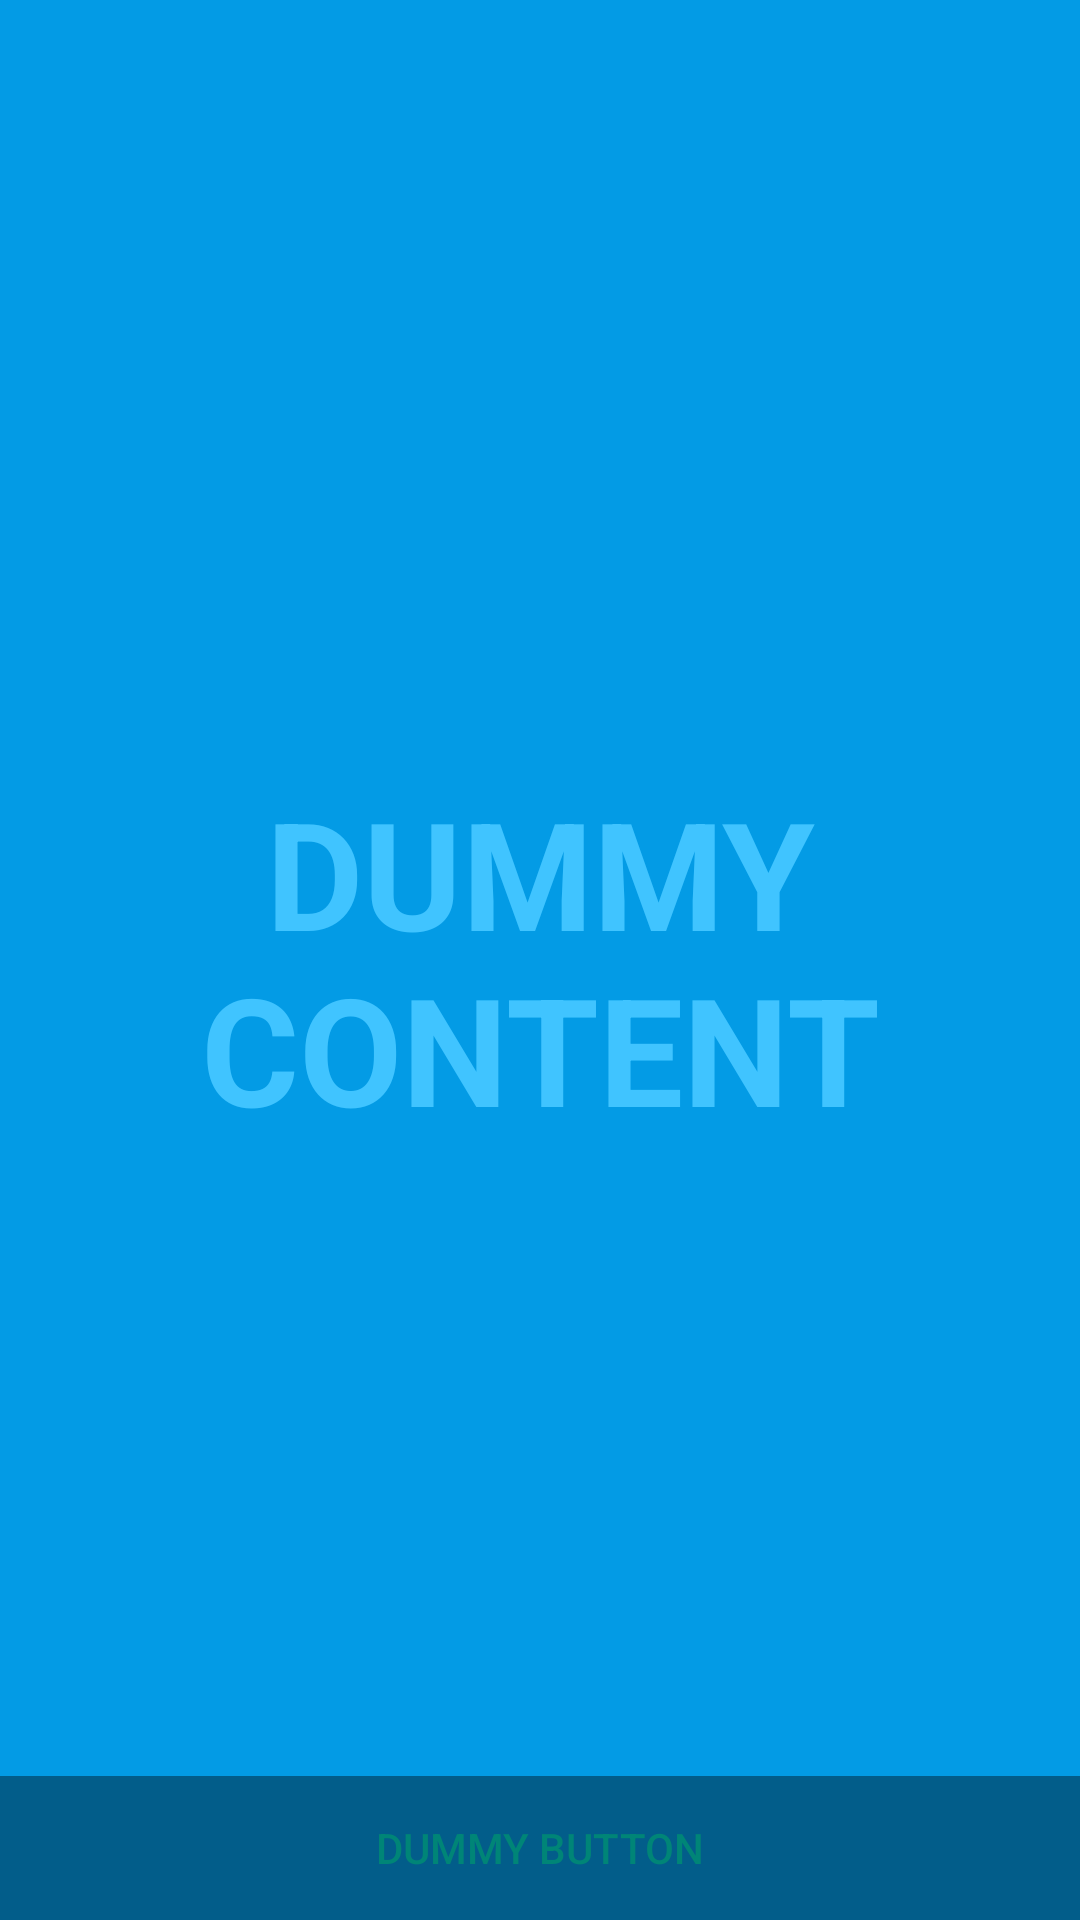

The Android layout XML behind this screen, and the referenced resources:
<!-- AndroidManifest.xml: activity theme Theme.Fibuv2.Fullscreen -->
<!-- res/layout/activity_fullscreen.xml -->
<?xml version="1.0" encoding="utf-8"?>
<FrameLayout xmlns:android="http://schemas.android.com/apk/res/android"
    xmlns:tools="http://schemas.android.com/tools"
    android:theme="@style/ThemeOverlay.Fibuv2.FullscreenContainer"
    android:layout_width="match_parent"
    android:layout_height="match_parent"
    android:background="?attr/fullscreenBackgroundColor"
    tools:context=".ui.FullScreen.FullscreenActivity">

    
    <TextView android:id="@+id/fullscreen_content"
        android:layout_width="match_parent"
        android:layout_height="match_parent"
        android:textColor="?attr/fullscreenTextColor"
        android:keepScreenOn="true"
        android:textStyle="bold"
        android:textSize="50sp"
        android:gravity="center"
        android:text="@string/dummy_content" />

    
    <FrameLayout android:layout_width="match_parent"
        android:layout_height="match_parent"
        android:fitsSystemWindows="true">

        <LinearLayout android:id="@+id/fullscreen_content_controls"
            style="@style/Widget.Theme.Fibuv2.ButtonBar.Fullscreen"
            android:layout_width="match_parent"
            android:layout_height="wrap_content"
            android:layout_gravity="bottom|center_horizontal"
            android:orientation="horizontal"
            tools:ignore="UselessParent">

            <Button android:id="@+id/dummy_button"
                style="?android:attr/buttonBarButtonStyle"
                android:layout_width="0dp"
                android:layout_height="wrap_content"
                android:layout_weight="1"
                android:text="@string/dummy_button" />

        </LinearLayout>
    </FrameLayout>

</FrameLayout>
<!-- resources referenced by this layout -->
<resources>
  <string name="dummy_button">Dummy Button</string>
  <string name="dummy_content">DUMMY\nCONTENT</string>
  <style name="ThemeOverlay.Fibuv2.FullscreenContainer" parent="">
          <item name="fullscreenBackgroundColor">@color/light_blue_600</item>
          <item name="fullscreenTextColor">@color/light_blue_A200</item>
      </style>
  <style name="Widget.Theme.Fibuv2.ButtonBar.Fullscreen" parent="">
          <item name="android:background">@color/black_overlay</item>
          <item name="android:buttonBarStyle">?android:attr/buttonBarStyle</item>
      </style>
  <style name="Theme.Fibuv2.Fullscreen" parent="Theme.Fibuv2">
          <item name="android:actionBarStyle">@style/Widget.Theme.Fibuv2.ActionBar.Fullscreen</item>
          <item name="android:windowActionBarOverlay">true</item>
          <item name="android:windowBackground">@null</item>
      </style>
  <color name="light_blue_600">#FF039BE5</color>
  <color name="light_blue_A200">#FF40C4FF</color>
  <color name="black_overlay">#66000000</color>
  <style name="Theme.Fibuv2" parent="Theme.AppCompat.Light.NoActionBar">
          
          <item name="colorPrimary">@color/purple_500</item>
          <item name="colorPrimaryVariant">@color/purple_700</item>
          <item name="colorOnPrimary">@color/white</item>
          
          <item name="colorSecondary">@color/teal_200</item>
          <item name="colorSecondaryVariant">@color/teal_700</item>
          <item name="colorOnSecondary">@color/black</item>
          
          <item name="android:statusBarColor" tools:targetApi="l">?attr/colorPrimaryVariant</item>
          
      </style>
  <style name="Widget.Theme.Fibuv2.ActionBar.Fullscreen" parent="Widget.AppCompat.ActionBar">
          <item name="android:background">@color/black_overlay</item>
      </style>
  <color name="purple_500">#FF6200EE</color>
  <color name="purple_700">#FF3700B3</color>
  <color name="white">#FFFFFFFF</color>
  <color name="teal_200">#FF03DAC5</color>
  <color name="teal_700">#FF018786</color>
  <color name="black">#FF000000</color>
</resources>
